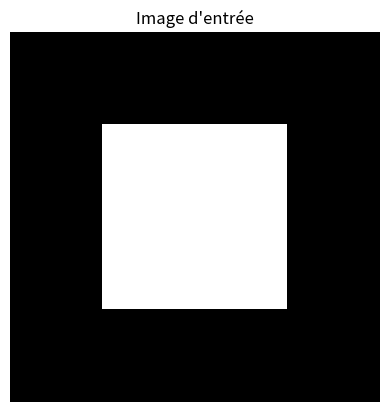
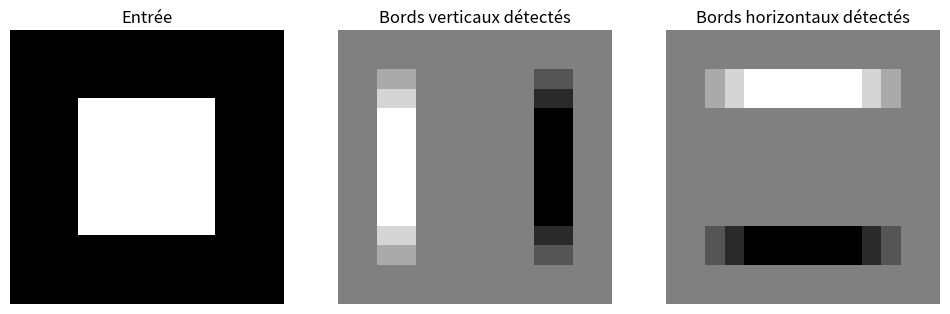
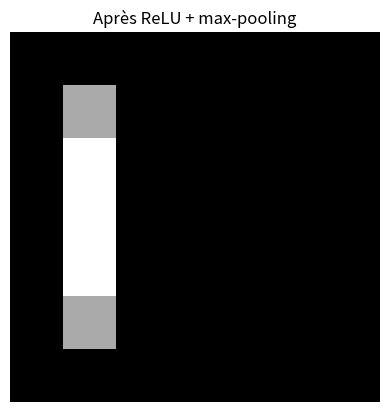

Source code (Python) for these figures, in order:
import numpy as np
import matplotlib.pyplot as plt

img = np.zeros((16, 16))
img[4:12, 4:12] = 1.0   # un carré blanc au centre
plt.imshow(img, cmap='gray'); plt.title('Image d\'entrée'); plt.axis('off'); plt.show()

bord_vertical   = np.array([[-1,0,1],[-1,0,1],[-1,0,1]])
bord_horizontal = np.array([[-1,-1,-1],[0,0,0],[1,1,1]])
print('Filtre bord vertical:\n', bord_vertical)

def convolution(image, noyau):
    h, w = image.shape
    kh, kw = noyau.shape
    sortie = np.zeros((h - kh + 1, w - kw + 1))
    for i in range(sortie.shape[0]):
        for j in range(sortie.shape[1]):
            zone = image[i:i+kh, j:j+kw]   # la fenêtre sous la 'lampe torche'
            sortie[i, j] = np.sum(zone * noyau)   # produit terme à terme puis somme
    return sortie

carte_v = convolution(img, bord_vertical)
carte_h = convolution(img, bord_horizontal)

fig, ax = plt.subplots(1, 3, figsize=(12,4))
ax[0].imshow(img, cmap='gray'); ax[0].set_title('Entrée')
ax[1].imshow(carte_v, cmap='gray'); ax[1].set_title('Bords verticaux détectés')
ax[2].imshow(carte_h, cmap='gray'); ax[2].set_title('Bords horizontaux détectés')
for a in ax: a.axis('off')
plt.show()
# Observe : le filtre vertical s'allume sur les côtés gauche/droit du carré, l'horizontal sur le haut/bas.

def relu(x): return np.maximum(0, x)

def max_pool(x, taille=2):
    h, w = x.shape
    out = np.zeros((h//taille, w//taille))
    for i in range(out.shape[0]):
        for j in range(out.shape[1]):
            out[i,j] = x[i*taille:(i+1)*taille, j*taille:(j+1)*taille].max()
    return out

resume = max_pool(relu(carte_v))
print('Taille avant pooling:', carte_v.shape, '-> après:', resume.shape)
plt.imshow(resume, cmap='gray'); plt.title('Après ReLU + max-pooling'); plt.axis('off'); plt.show()

# Écris ta réponse ici :
